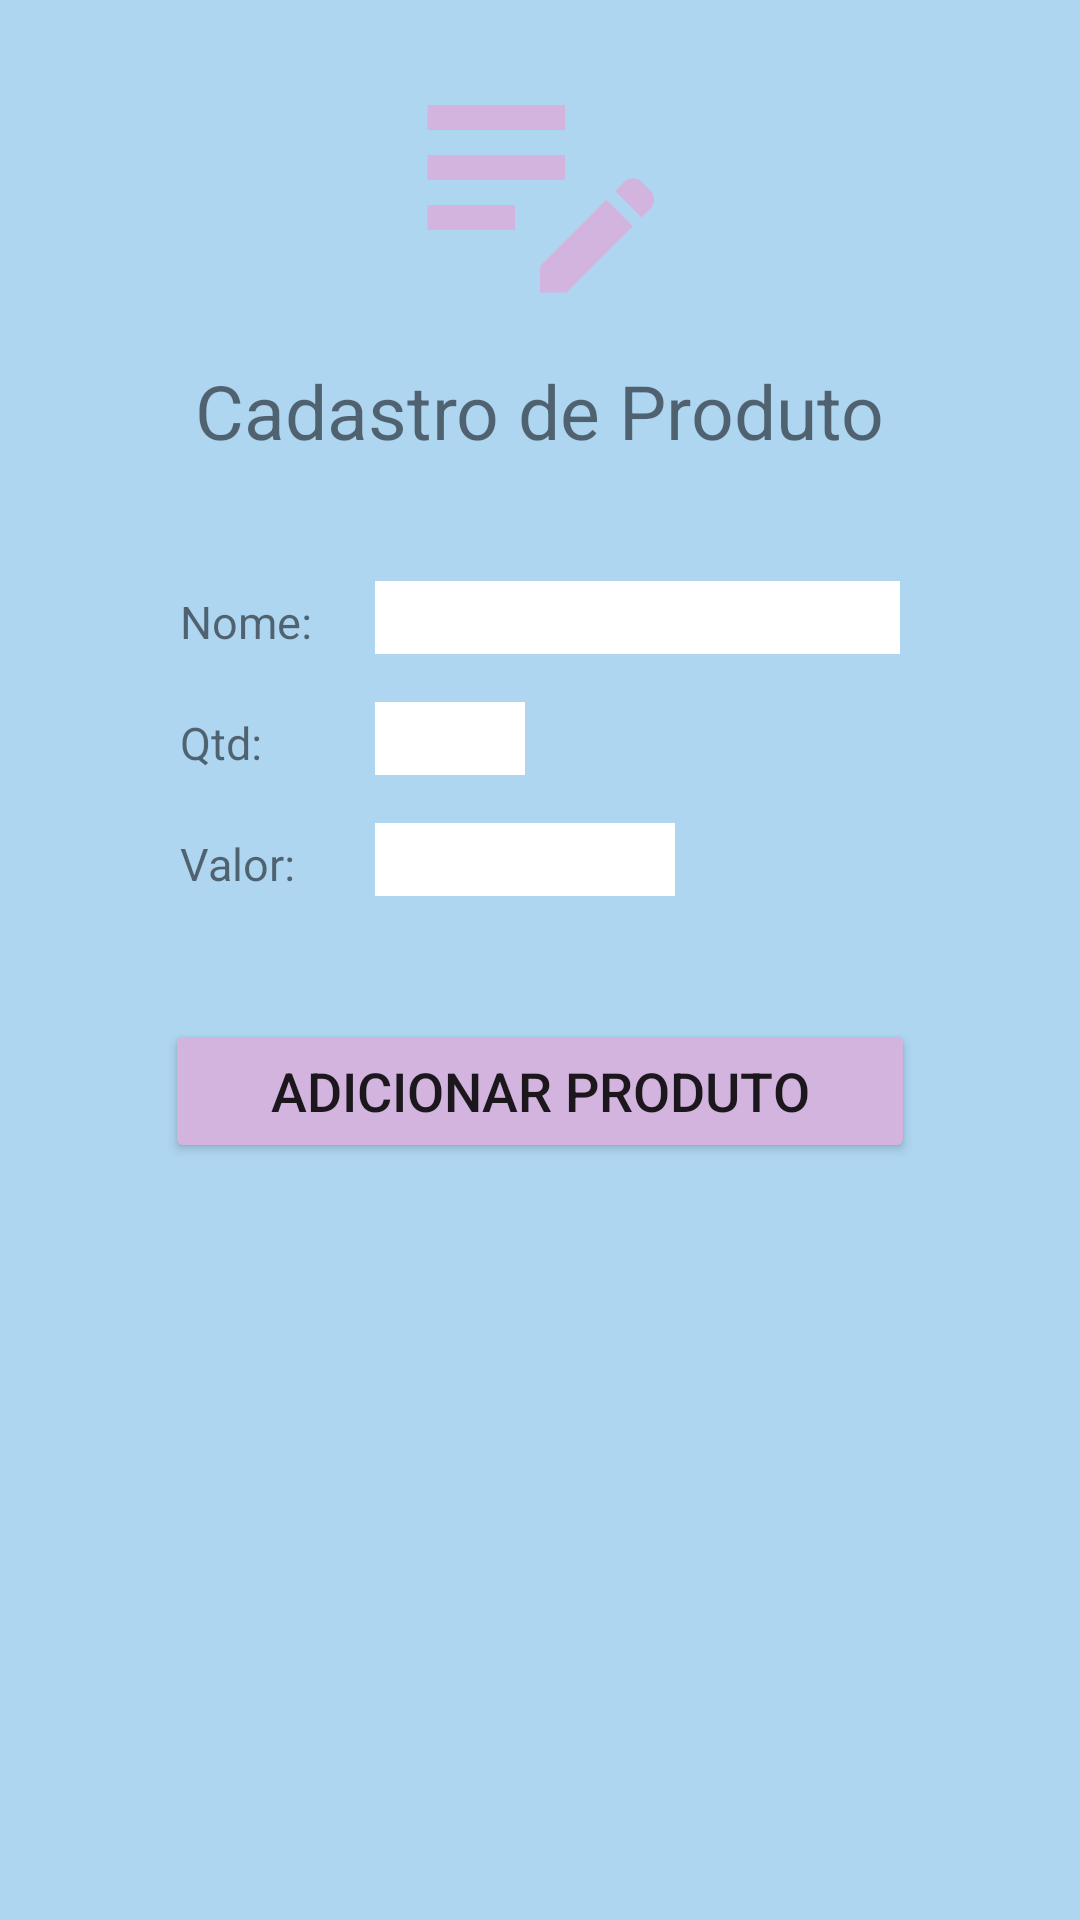

Android layout source for this screen:
<!-- AndroidManifest.xml: application theme Theme.Trabecommerce -->
<!-- res/layout/activity_cadastro_produto.xml -->
<?xml version="1.0" encoding="utf-8"?>
<LinearLayout xmlns:android="http://schemas.android.com/apk/res/android"
    xmlns:app="http://schemas.android.com/apk/res-auto"
    xmlns:tools="http://schemas.android.com/tools"
    android:layout_width="match_parent"
    android:layout_height="match_parent"
    tools:context=".CadastroProduto"
    android:orientation="vertical"
    android:gravity="center"
    android:background="#AED6F1">

    <LinearLayout
        android:layout_width="match_parent"
        android:layout_height="match_parent"
        android:orientation="vertical"
        >


        <ImageView
            android:layout_width="wrap_content"
            android:layout_height="wrap_content"
            android:minWidth="100dp"
            android:minHeight="100dp"
            android:layout_gravity="center"
            android:src="@drawable/ic_baseline_edit_note_24"
            android:layout_marginBottom="10dp"
            android:layout_marginTop="10dp"/>

        <TextView
            android:layout_width="wrap_content"
            android:layout_height="wrap_content"
            android:text="Cadastro de Produto"
            android:textSize="25dp"
            android:layout_gravity="center"
            android:layout_marginBottom="10dp"/>

        <LinearLayout
            android:layout_width="wrap_content"
            android:layout_height="wrap_content"
            android:orientation="horizontal"
            android:layout_marginHorizontal="60dp"
            android:layout_marginTop="30dp">

            <TextView
                android:layout_width="50dp"
                android:layout_height="wrap_content"
                android:text="Nome:"
                android:textSize="15dp"
                android:layout_marginBottom="10dp"/>

            <EditText
                android:id="@+id/nome"
                android:layout_width="200dp"
                android:layout_height="wrap_content"
                android:layout_marginLeft="15dp"
                android:background="#fff"/>

        </LinearLayout>

        <LinearLayout
            android:layout_width="wrap_content"
            android:layout_height="wrap_content"
            android:orientation="horizontal"
            android:layout_marginHorizontal="60dp"
            android:layout_marginVertical="10dp">

            <TextView
                android:layout_width="50dp"
                android:layout_height="wrap_content"
                android:text="Qtd:"
                android:textSize="15dp"
                android:layout_marginBottom="10dp"/>

            <EditText
                android:id="@+id/quantidade"
                android:layout_width="50dp"
                android:layout_height="wrap_content"
                android:layout_marginLeft="15dp"
                android:background="#fff"/>

        </LinearLayout>

        <LinearLayout
            android:layout_width="wrap_content"
            android:layout_height="wrap_content"
            android:orientation="horizontal"
            android:layout_marginHorizontal="60dp"
            android:layout_marginBottom="10dp">

            <TextView
                android:layout_width="50dp"
                android:layout_height="wrap_content"
                android:text="Valor:"
                android:textSize="15dp"
                android:layout_marginBottom="10dp"/>

            <EditText
                android:id="@+id/valor"
                android:layout_width="100dp"
                android:layout_height="wrap_content"
                android:layout_marginLeft="15dp"
                android:background="#fff"/>

        </LinearLayout>


        <Button
            android:id="@+id/btnNovoProduto"
            android:layout_width="wrap_content"
            android:layout_height="wrap_content"
            android:text="Adicionar produto"
            android:textSize="18dp"
            android:width="250dp"
            android:layout_marginTop="25dp"
            android:backgroundTint="#D2B4DE"
            android:layout_gravity="center" />

    </LinearLayout>

</LinearLayout>
<!-- resources referenced by this layout -->
<resources>
  <!-- drawable ic_baseline_edit_note_24 (drawable) -->
  <vector android:height="24dp" android:tint="#D2B4DE"
      android:viewportHeight="24" android:viewportWidth="24"
      android:width="24dp" xmlns:android="http://schemas.android.com/apk/res/android">
      <path android:fillColor="@android:color/white" android:pathData="M3,10h11v2H3V10zM3,8h11V6H3V8zM3,16h7v-2H3V16zM18.01,12.87l0.71,-0.71c0.39,-0.39 1.02,-0.39 1.41,0l0.71,0.71c0.39,0.39 0.39,1.02 0,1.41l-0.71,0.71L18.01,12.87zM17.3,13.58l-5.3,5.3V21h2.12l5.3,-5.3L17.3,13.58z"/>
  </vector>
  <style name="Theme.Trabecommerce" parent="Theme.MaterialComponents.DayNight.DarkActionBar">
          
          <item name="colorPrimary">@color/purple_500</item>
          <item name="colorPrimaryVariant">@color/purple_700</item>
          <item name="colorOnPrimary">@color/white</item>
          
          <item name="colorSecondary">@color/teal_200</item>
          <item name="colorSecondaryVariant">@color/teal_700</item>
          <item name="colorOnSecondary">@color/black</item>
          
          <item name="android:statusBarColor" tools:targetApi="l">?attr/colorPrimaryVariant</item>
          
      </style>
  <!-- not gathered from this repository: default colours our renderer supplied (Android Studio template values) -->
  <color name="purple_500">#FF6200EE</color>
  <color name="purple_700">#FF3700B3</color>
  <color name="teal_200">#FF03DAC5</color>
  <color name="teal_700">#FF018786</color>
  <color name="black">#FF000000</color>
  <color name="white">#FFFFFFFF</color>
</resources>
